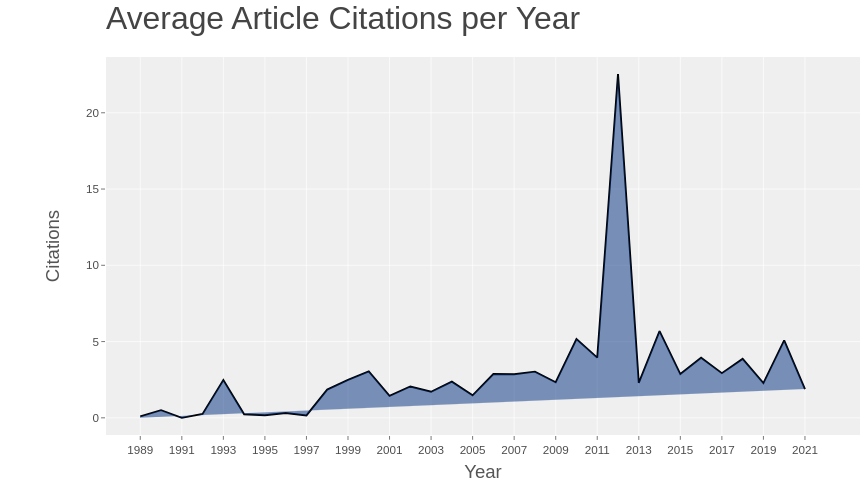

The table this chart was drawn from, first rows:
Year, N, MeanTCperArt, MeanTCperYear, CitableYears
1989, 1, 3, 0.09091, 33
1990, 1, 16, 0.5, 32
1991, 0, 0, 0, 0
1992, 2, 7.5, 0.25, 30
1993, 2, 72, 2.483, 29
1994, 5, 6.6, 0.2357, 28
1995, 3, 4.667, 0.1728, 27
1996, 4, 8.25, 0.3173, 26
1997, 3, 4, 0.16, 25
1998, 4, 44.5, 1.854, 24
1999, 4, 57.25, 2.489, 23
2000, 4, 67, 3.045, 22
2001, 10, 30.1, 1.433, 21
2002, 10, 41.1, 2.055, 20
2003, 4, 32.5, 1.711, 19
2004, 11, 42.73, 2.374, 18
2005, 12, 25.08, 1.475, 17
2006, 18, 45.89, 2.868, 16
2007, 19, 42.89, 2.86, 15
2008, 22, 42.36, 3.026, 14
